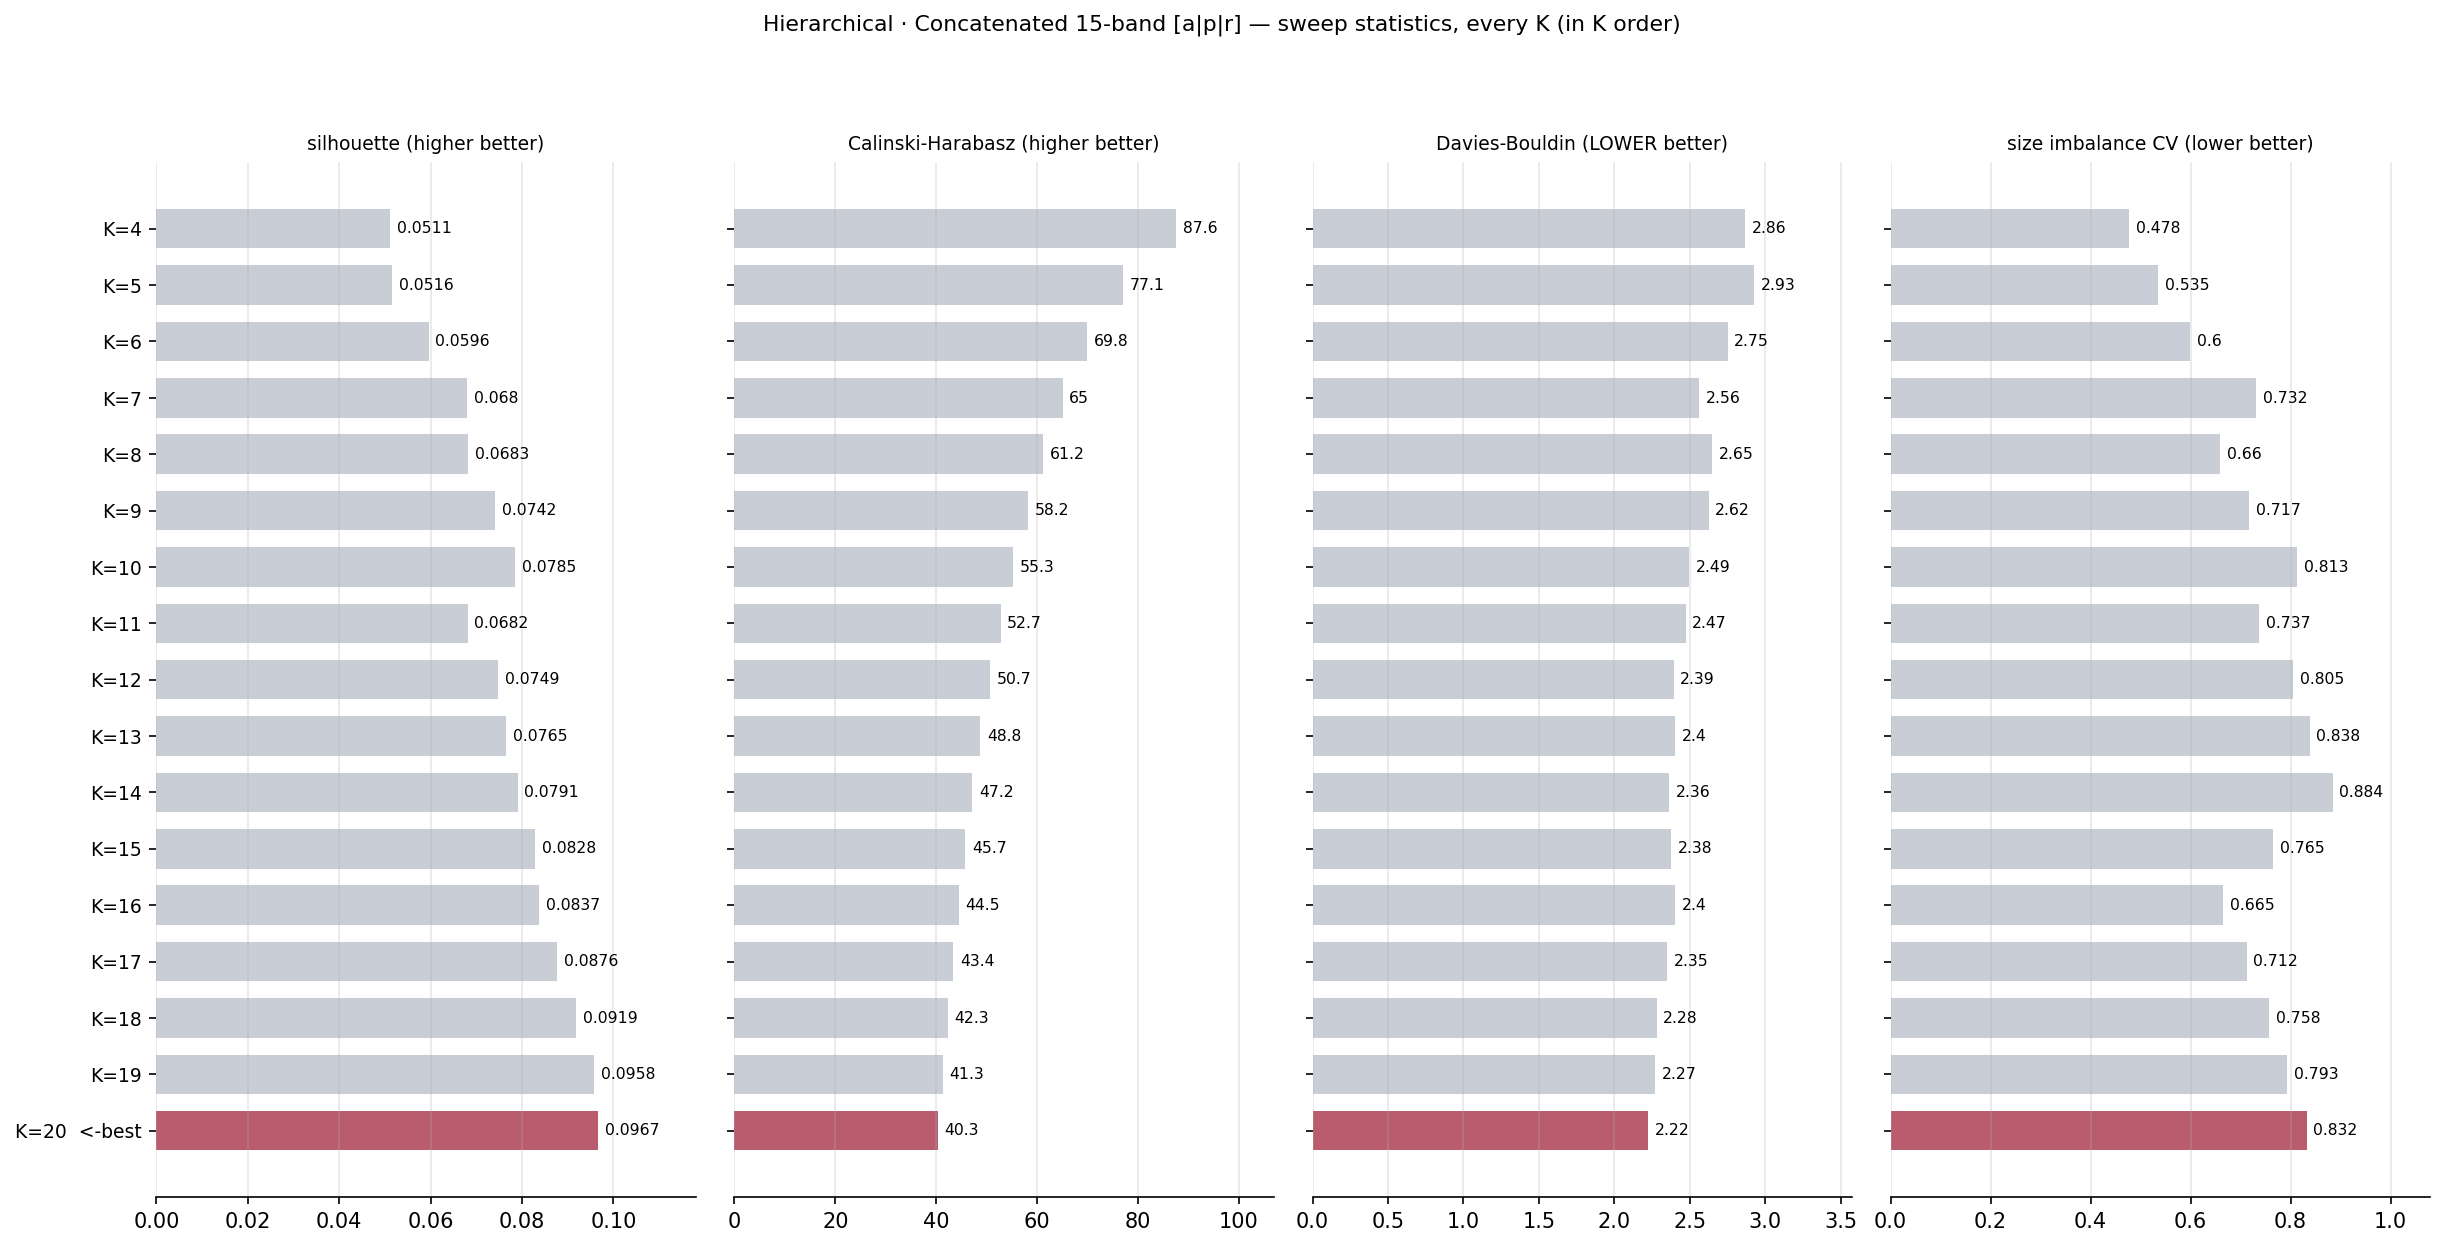

The table this chart was drawn from, first rows:
k, silhouette, calinski_harabasz, davies_bouldin, n_clusters, n_singletons, min_size, max_size, size_cv
4, 0.05113, 87.6, 2.865, 4, 0, 160, 470, 0.4777
5, 0.05155, 77.08, 2.928, 5, 0, 70, 400, 0.5348
6, 0.05962, 69.83, 2.75, 6, 0, 49, 351, 0.5996
7, 0.06799, 65.05, 2.559, 7, 0, 32, 351, 0.7315
8, 0.06829, 61.24, 2.645, 8, 0, 32, 270, 0.6596
9, 0.07416, 58.22, 2.625, 9, 0, 32, 270, 0.7174
10, 0.0785, 55.27, 2.494, 10, 0, 30, 270, 0.8134
11, 0.06815, 52.74, 2.472, 11, 0, 30, 267, 0.7374
12, 0.07486, 50.71, 2.393, 12, 0, 30, 267, 0.8048
13, 0.07652, 48.76, 2.404, 13, 0, 30, 267, 0.8382
14, 0.07907, 47.17, 2.36, 14, 0, 30, 267, 0.884
15, 0.08283, 45.75, 2.378, 15, 0, 30, 209, 0.7648
16, 0.08373, 44.53, 2.401, 16, 0, 30, 209, 0.6654
17, 0.08764, 43.35, 2.35, 17, 0, 17, 209, 0.7122
18, 0.09186, 42.25, 2.28, 18, 0, 17, 209, 0.7576
19, 0.09578, 41.29, 2.27, 19, 0, 13, 209, 0.793
20, 0.0967, 40.32, 2.224, 20, 0, 13, 209, 0.8322
